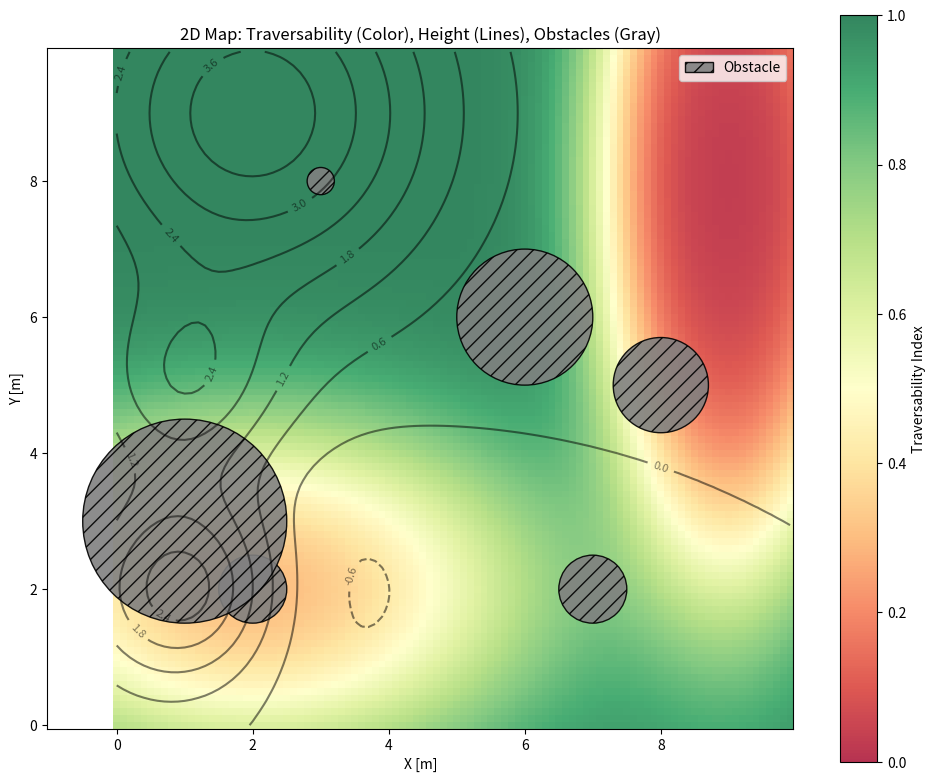
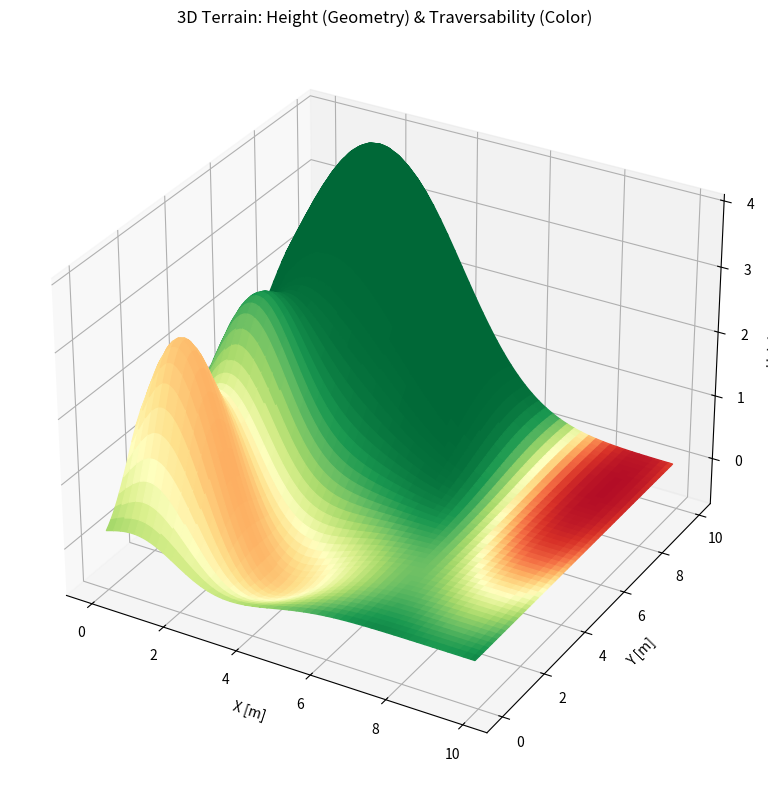

Reproduce these figures in Python, in order.
##############################################################################
import numpy as np
import matplotlib.pyplot as plt
from matplotlib.patches import Circle


##############################################################################
# Map Base Class
##############################################################################
class Map:

    ############################
    def __init__(self):
        """ """

        self.obstacles = []

    ############################
    def collision_check(self, x, y):
        collision = False

        return collision

    #############################
    def traversability(self, x, y):
        """Traversability map 1 is good 0 is impossible"""
        trav = 1.0

        return trav

    #############################
    def height(self, x, y):
        """Compute height using from (x,y) position"""
        z = 0.0

        return z

    #############################
    def visualize(self, x_range=(0, 10), y_range=(0, 10), res=0.1, mode="2d"):
        """
        Visualizes the map.

        Args:
            x_range (tuple): (min, max) for x axis.
            y_range (tuple): (min, max) for y axis.
            res (float): Resolution of the grid.
            mode (str): '2d' for contour/heatmap, '3d' for surface plot.
        """

        x = np.arange(x_range[0], x_range[1], res)
        y = np.arange(y_range[0], y_range[1], res)
        X, Y = np.meshgrid(x, y)
        vec_height = np.vectorize(self.height)
        vec_trav = np.vectorize(self.traversability)

        Z = vec_height(X, Y)
        T = vec_trav(X, Y)

        fig = plt.figure(figsize=(10, 8))

        if mode == "3d":
            ax = fig.add_subplot(111, projection="3d")

            # Plot surface: Height is Z, Color is Traversability
            # We normalize Traversability to map it to a colormap
            norm_t = plt.Normalize(0.0, 1.0)
            colors = plt.cm.RdYlGn(norm_t(T))  # Red (low trav) to Green (high trav)

            surf = ax.plot_surface(X, Y, Z, facecolors=colors, shade=False)
            ax.set_title("3D Terrain: Height (Geometry) & Traversability (Color)")
            ax.set_zlabel("Height")

        else:  # Default 2D
            ax = fig.add_subplot(111)

            # Background: Traversability heatmap
            # cmap='RdYlGn' maps low values to Red, high to Green
            mesh = ax.pcolormesh(
                X, Y, T, shading="auto", cmap="RdYlGn", vmin=0, vmax=1, alpha=0.8
            )
            plt.colorbar(mesh, label="Traversability Index")

            # Overlay: Height Contours
            contours = ax.contour(X, Y, Z, colors="black", alpha=0.5)
            ax.clabel(contours, inline=True, fontsize=8)

            # Overlay: Obstacles
            for ox, oy, r in self.obstacles:
                # Create a circle patch
                # fill=True, hatch='//' implies a solid physical obstacle
                circle = Circle(
                    (ox, oy),
                    r,
                    edgecolor="black",
                    facecolor="gray",
                    alpha=0.9,
                    hatch="//",
                    label="Obstacle",
                )
                ax.add_patch(circle)

            # Handle legend (prevent duplicate labels)
            handles, labels = plt.gca().get_legend_handles_labels()
            by_label = dict(zip(labels, handles))
            if by_label:
                ax.legend(by_label.values(), by_label.keys(), loc="upper right")

            ax.set_title(
                "2D Map: Traversability (Color), Height (Lines), Obstacles (Gray)"
            )
            ax.set_aspect("equal")

        ax.set_xlabel("X [m]")
        ax.set_ylabel("Y [m]")
        plt.tight_layout()
        plt.show()

        return fig, ax


##############################################################################
# Basic Map exemple
##############################################################################


class GaussianMapWithObstacles(Map):
    """2D Map with circular obstacles, traversability and height defined by Gaussian mixtures."""

    ############################
    def __init__(self):
        """Initialize map parameters."""

        # Obstacles [x, y, radius]
        self.obstacles = [
            [2, 2, 0.5],
            [3, 8, 0.2],
            [7, 2, 0.5],
            [1, 3, 1.5],
            [6, 6, 1.0],
            [8, 5, 0.7],
        ]

        # Traversability map parameters
        # Gaussian mixture: [(x, y, amplitude, sigma_x, sigma_y), ...]
        self.traversability_params = [
            (9, 8, 3.5, 1, 3),
            (2, 2, 1.2, 2.5, 1.5),
        ]

        # Height map parameters
        # Gaussian mixture: [(x, y, amplitude, sigma_x, sigma_y), ...]
        self.height_params = [
            (1, 5, 2, 1, 1),
            (3, 2, -0.8, 1.5, 1.5),
            (1, 2, 3, 1, 1),
            (2, 9, 4, 2, 2),
        ]

    ############################
    def collision_check(self, x, y):
        """Check for collision with circular obstacles."""

        collision = False
        for ox, oy, r in self.obstacles:
            if (x - ox) ** 2 + (y - oy) ** 2 <= r**2:
                collision = True

        return collision

    #############################
    def traversability(self, x, y, check_collision=False):
        """Compute traversability (0 to 1) using a Gaussian mixture model."""

        if check_collision:
            if self.collision_check(x, y) == True:
                return 0.0

        trav = 0.0
        for gx, gy, amp, sigma_x, sigma_y in self.traversability_params:
            # Summing positive costs
            trav += amp * np.exp(
                -(
                    ((x - gx) ** 2) / (2 * sigma_x**2)
                    + ((y - gy) ** 2) / (2 * sigma_y**2)
                )
            )

        # Traversability is 1.0 by default but decays to 0 as gaussian amplitude get bigger
        return np.exp(-trav)

    #############################
    def height(self, x, y):
        """Compute height using a Gaussian mixture model."""
        z = 0.0
        for gx, gy, amp, sigma_x, sigma_y in self.height_params:
            z += amp * np.exp(
                -(
                    ((x - gx) ** 2) / (2 * sigma_x**2)
                    + ((y - gy) ** 2) / (2 * sigma_y**2)
                )
            )
        return z


##############################################################################
# Main
##############################################################################

if __name__ == "__main__":

    my_map = Map()
    my_map = GaussianMapWithObstacles()

    # Check simple collision
    print(f"Collision at (5,5): {my_map.collision_check(0, 0)}")

    # Visualize in 2D
    print("Generating 2D Map...")
    my_map.visualize(mode="2d")

    # Visualize in 3D
    print("Generating 3D Map...")
    my_map.visualize(mode="3d")
